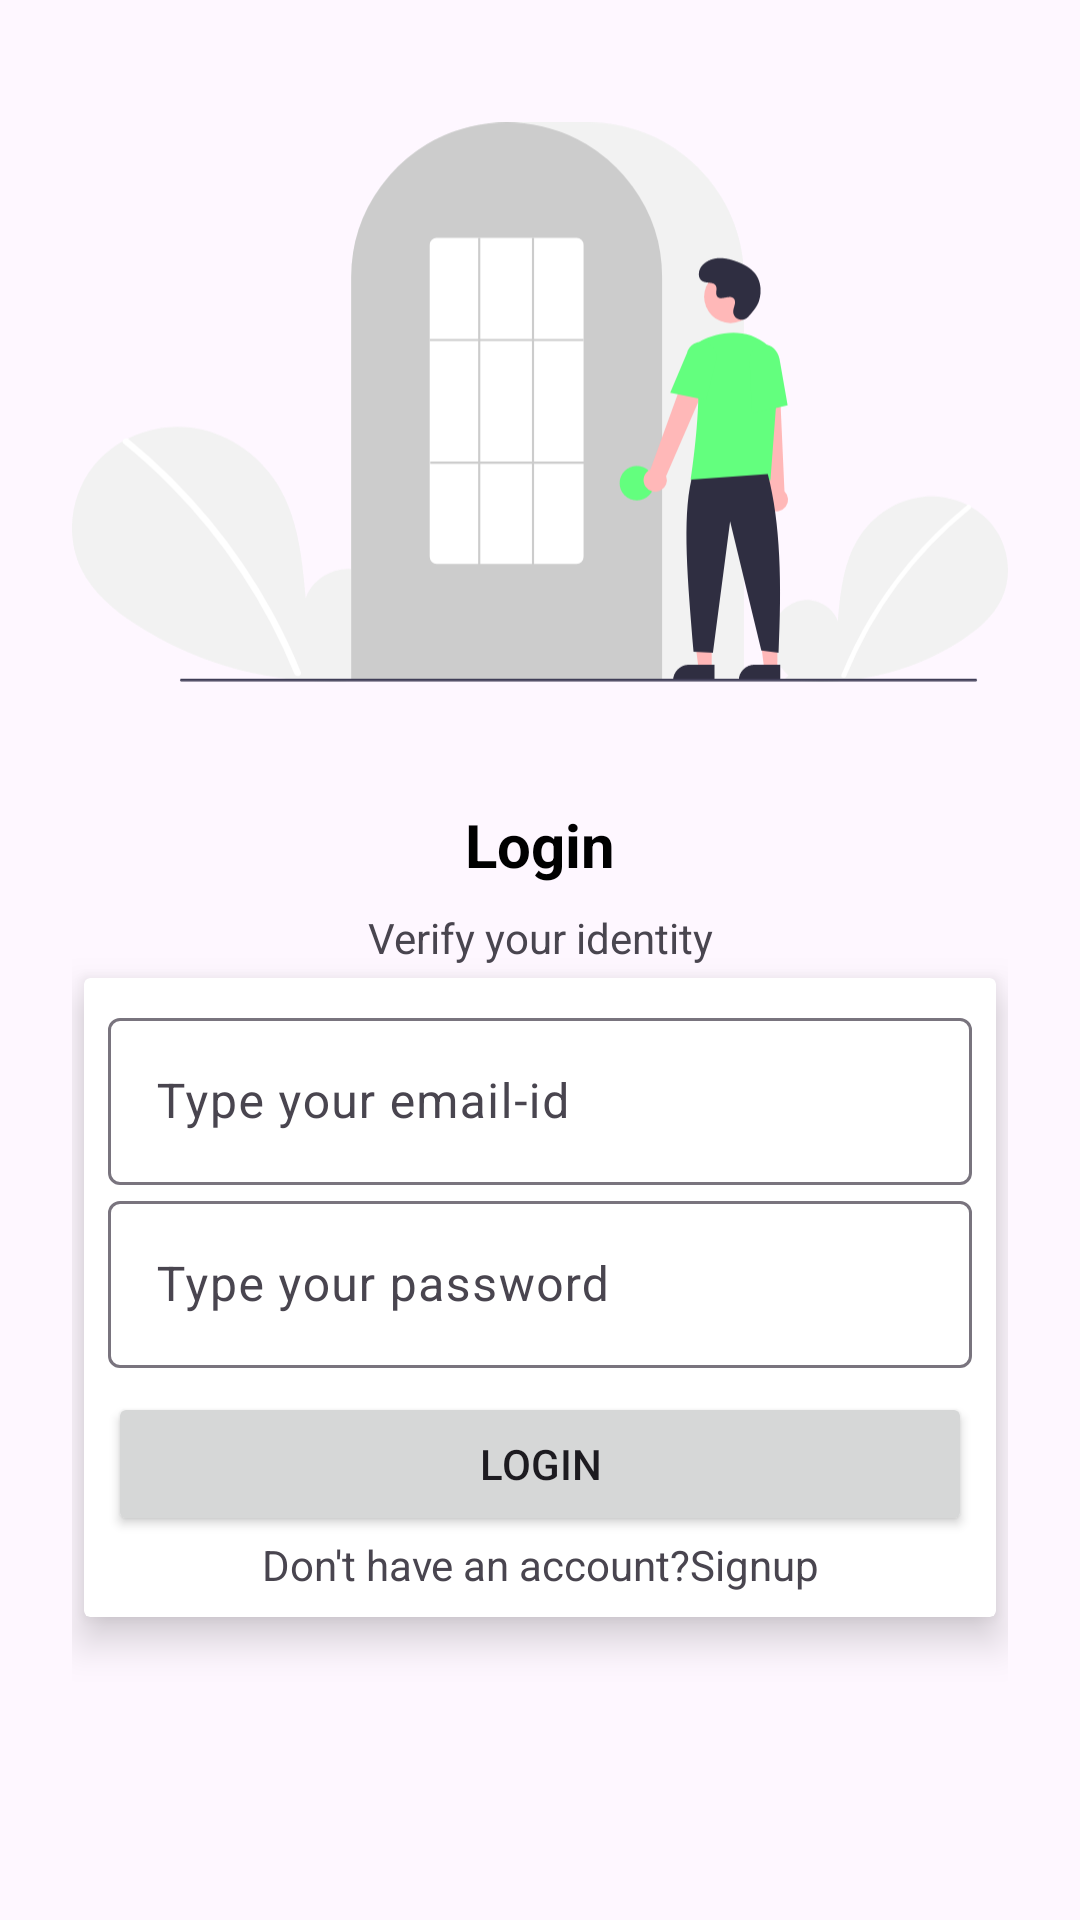

The Android layout XML behind this screen, and the referenced resources:
<!-- AndroidManifest.xml: application theme Base.Theme.WhatsappClone -->
<!-- res/layout/activity_number.xml -->
<?xml version="1.0" encoding="utf-8"?>
<androidx.constraintlayout.widget.ConstraintLayout xmlns:android="http://schemas.android.com/apk/res/android"
    xmlns:app="http://schemas.android.com/apk/res-auto"
    xmlns:tools="http://schemas.android.com/tools"
    android:id="@+id/main"
    android:padding="24dp"
    android:layout_width="match_parent"
    android:layout_height="match_parent"
    tools:context=".activity.NumberActivity">

    <ImageView
        android:id="@+id/imageView"
        android:layout_width="wrap_content"
        android:layout_height="220dp"
        android:src="@drawable/auth"
        app:layout_constraintBottom_toBottomOf="parent"
        app:layout_constraintEnd_toEndOf="parent"
        app:layout_constraintHorizontal_bias="0.0"
        app:layout_constraintStart_toStartOf="parent"
        app:layout_constraintTop_toTopOf="parent"
        app:layout_constraintVertical_bias="0.0" />

    <TextView
        android:id="@+id/textView"
        android:layout_width="wrap_content"
        android:layout_height="wrap_content"
        android:text="Login"
        android:layout_marginTop="24dp"
        android:textSize="20sp"
        android:textStyle="bold"
        android:textColor="@color/black"
        app:layout_constraintEnd_toEndOf="parent"
        app:layout_constraintStart_toStartOf="parent"
        app:layout_constraintTop_toBottomOf="@+id/imageView" />

    <TextView
        android:id="@+id/textView1"
        android:layout_width="wrap_content"
        android:layout_height="wrap_content"
        android:text="Verify your identity"
        android:layout_marginTop="8dp"
        app:layout_constraintEnd_toEndOf="parent"
        app:layout_constraintStart_toStartOf="parent"
        app:layout_constraintTop_toBottomOf="@+id/textView" />

    <androidx.cardview.widget.CardView
        android:layout_width="match_parent"
        android:layout_height="wrap_content"
        app:cardElevation="8dp"
        android:layout_marginTop="24dp"
        android:layout_margin="4dp"
        app:layout_constraintBottom_toBottomOf="parent"
        app:layout_constraintEnd_toEndOf="parent"
        app:layout_constraintStart_toStartOf="parent"
        app:layout_constraintTop_toBottomOf="@+id/textView1"
        app:layout_constraintVertical_bias="0.0">

        <LinearLayout
            android:layout_width="match_parent"
            android:layout_height="wrap_content"
            android:layout_margin="8dp"
            android:orientation="vertical">

            <com.google.android.material.textfield.TextInputLayout
                style="@style/ThemeOverlay.Material3.TextInputEditText.OutlinedBox"
                android:layout_width="match_parent"
                android:layout_height="wrap_content">

                <com.google.android.material.textfield.TextInputEditText
                    android:id="@+id/emailId"
                    android:layout_width="match_parent"
                    android:layout_height="wrap_content"
                    android:hint="Type your email-id"
                    android:inputType="textEmailAddress"/>
            </com.google.android.material.textfield.TextInputLayout>

            <com.google.android.material.textfield.TextInputLayout
                style="@style/ThemeOverlay.Material3.TextInputEditText.OutlinedBox"
                android:layout_width="match_parent"
                android:layout_height="wrap_content">

                <com.google.android.material.textfield.TextInputEditText
                    android:id="@+id/password"
                    android:layout_width="match_parent"
                    android:layout_height="wrap_content"
                    android:hint="Type your password"
                    android:inputType="textPassword"/>
            </com.google.android.material.textfield.TextInputLayout>

            <Button
                android:id="@+id/button"
                android:layout_width="match_parent"
                android:layout_height="wrap_content"
                android:layout_marginTop="8dp"
                android:text="Login"/>

            <TextView
                android:id="@+id/signup"
                android:layout_width="match_parent"
                android:layout_height="wrap_content"
                android:text="Don't have an account?Signup"
                android:gravity="center_horizontal"/>
        </LinearLayout>

    </androidx.cardview.widget.CardView>
</androidx.constraintlayout.widget.ConstraintLayout>
<!-- resources referenced by this layout -->
<resources>
  <color name="black">#FF000000</color>
  <!-- drawable auth: vector/xml drawable (drawable, 5564 chars, omitted) -->
  <style name="Base.Theme.WhatsappClone" parent="Theme.Material3.DayNight.NoActionBar">
          
          
          
          <item name="colorPrimary">@color/colorPrimary</item>
          <item name="colorPrimaryVariant">@color/colorPrimaryDark</item>
          <item name="colorOnPrimary">@color/white</item>
          
          <item name="colorSecondary">@color/colorPrimary</item>
          <item name="colorSecondaryVariant">@color/colorPrimaryDark</item>
          <item name="colorOnSecondary">@color/black</item>
          
          <item name="android:statusBarColor" tools:targetApi="l">?attr/colorPrimaryVariant</item>
  
      </style>
  <color name="colorPrimary">#128C7E</color>
  <color name="colorPrimaryDark">#075E54</color>
  <color name="white">#FFFFFFFF</color>
</resources>
